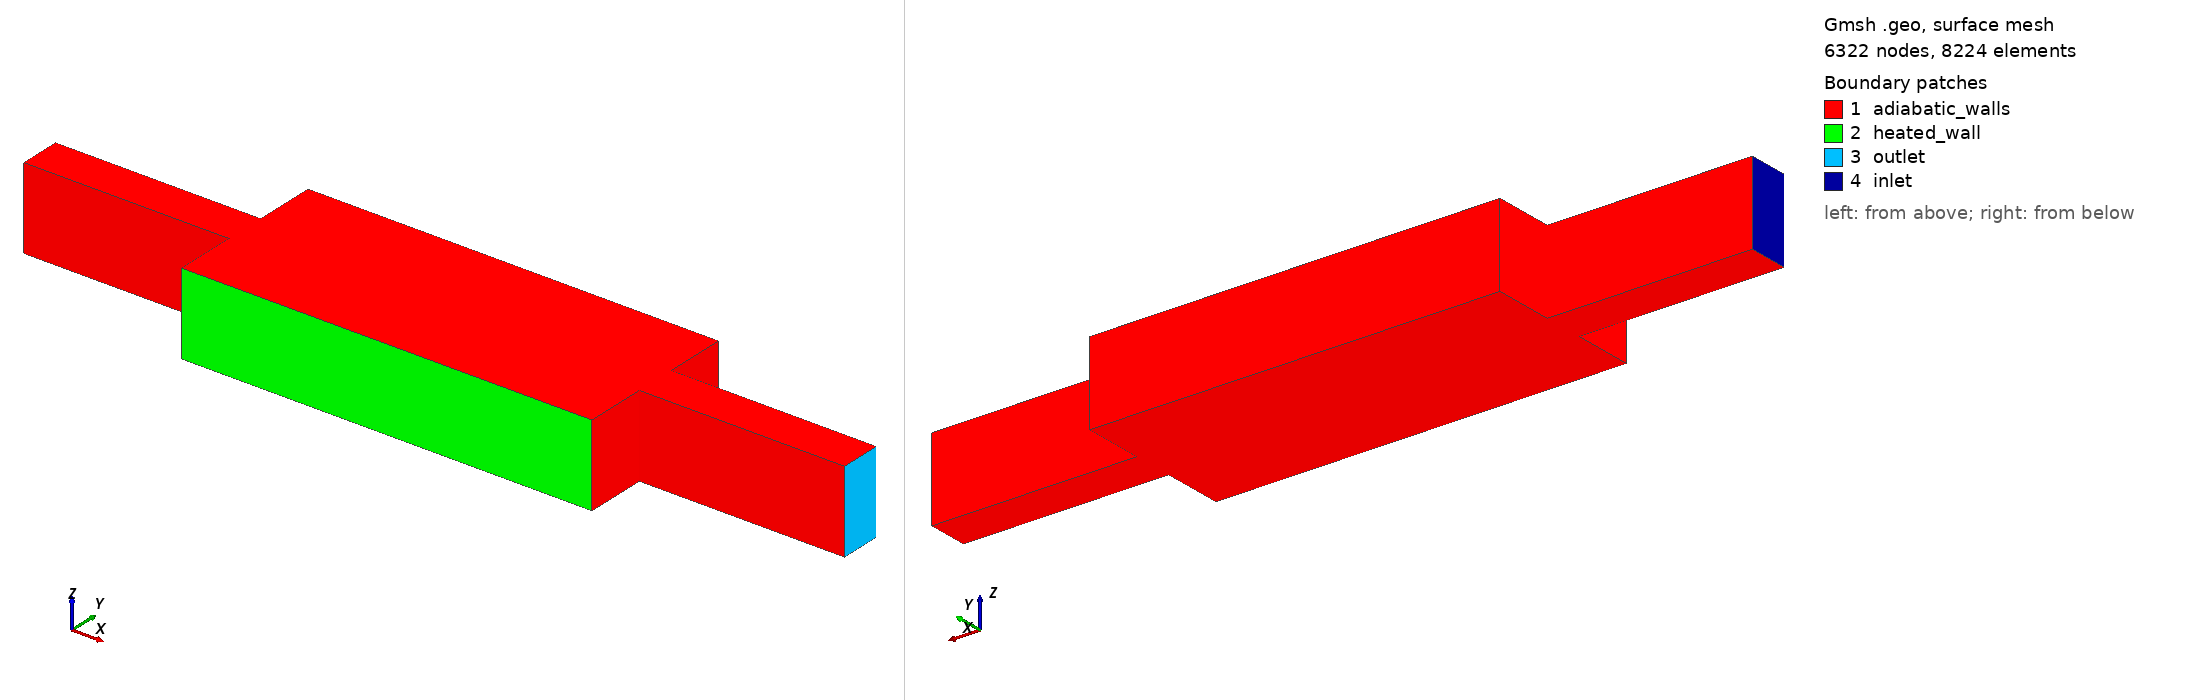

Gmsh geometry script, surface-meshed: 6322 nodes, 8224 surface elements. Boundary patches (legend numbers): 1 adiabatic_walls, 2 heated_wall, 3 outlet, 4 inlet. Left view from above one corner, right view from below the opposite corner. Legend entries are the model's physical surfaces. The drawing asked Gmsh for element sizes between 1% and 20% of the model's largest extent; the script's own settings can give other sizes.

=== baseline_module_v3_thermal_refined.geo (drawn) ===
// Baseline module v3 thermal refined
// Units: meters.
//
// Same envelope and patch names as v1/v2. This is a second thermal-focused
// refinement near the heated lower chamber wall.

SetFactory("OpenCASCADE");

Mesh.CharacteristicLengthMin = 0.0015;
Mesh.CharacteristicLengthMax = 0.0060;
Mesh.CharacteristicLengthExtendFromBoundary = 0;

inlet_length = 0.10;
chamber_length = 0.20;
outlet_length = 0.10;

inlet_width = 0.02;
chamber_width = 0.08;
outlet_width = 0.02;
depth = 0.04;

lc_base = 0.0060;
lc_hot = 0.0015;

// 2D footprint points in x-y plane. Centerline is y = 0.
p1 = newp; Point(p1) = {0.00, -inlet_width/2, 0, lc_base};
p2 = newp; Point(p2) = {inlet_length, -inlet_width/2, 0, lc_base};
p3 = newp; Point(p3) = {inlet_length, -chamber_width/2, 0, lc_hot};
p4 = newp; Point(p4) = {inlet_length + chamber_length, -chamber_width/2, 0, lc_hot};
p5 = newp; Point(p5) = {inlet_length + chamber_length, -outlet_width/2, 0, lc_base};
p6 = newp; Point(p6) = {inlet_length + chamber_length + outlet_length, -outlet_width/2, 0, lc_base};
p7 = newp; Point(p7) = {inlet_length + chamber_length + outlet_length, outlet_width/2, 0, lc_base};
p8 = newp; Point(p8) = {inlet_length + chamber_length, outlet_width/2, 0, lc_base};
p9 = newp; Point(p9) = {inlet_length + chamber_length, chamber_width/2, 0, lc_base};
p10 = newp; Point(p10) = {inlet_length, chamber_width/2, 0, lc_base};
p11 = newp; Point(p11) = {inlet_length, inlet_width/2, 0, lc_base};
p12 = newp; Point(p12) = {0.00, inlet_width/2, 0, lc_base};

l1 = newl; Line(l1) = {p1, p2};
l2 = newl; Line(l2) = {p2, p3};
l3 = newl; Line(l3) = {p3, p4};
l4 = newl; Line(l4) = {p4, p5};
l5 = newl; Line(l5) = {p5, p6};
l6 = newl; Line(l6) = {p6, p7};
l7 = newl; Line(l7) = {p7, p8};
l8 = newl; Line(l8) = {p8, p9};
l9 = newl; Line(l9) = {p9, p10};
l10 = newl; Line(l10) = {p10, p11};
l11 = newl; Line(l11) = {p11, p12};
l12 = newl; Line(l12) = {p12, p1};

// Refine around the heated chamber wall before extrusion.
Field[1] = Distance;
Field[1].EdgesList = {l3};
Field[1].NNodesByEdge = 200;

Field[2] = Threshold;
Field[2].InField = 1;
Field[2].SizeMin = lc_hot;
Field[2].SizeMax = lc_base;
Field[2].DistMin = 0.004;
Field[2].DistMax = 0.025;
Background Field = 2;

loop1 = newll; Curve Loop(loop1) = {l1,l2,l3,l4,l5,l6,l7,l8,l9,l10,l11,l12};
s1 = news; Plane Surface(s1) = {loop1};

out[] = Extrude {0, 0, depth} {
  Surface{s1};
  Layers{24};
  Recombine;
};

// Extrusion return surfaces follow the original curve order:
// out[2] from l1, out[3] from l2, ..., out[13] from l12.
// Inlet cap is generated from l12; outlet cap is generated from l6.
Physical Surface("inlet") = {out[13]};
Physical Surface("outlet") = {out[7]};

// Heated wall choice: the wide lower chamber wall.
Physical Surface("heated_wall") = {out[4]};

// Include the original source surface s1 and the extruded cap out[0], plus
// unheated side walls. Without s1, OpenFOAM receives undefined default faces.
Physical Surface("adiabatic_walls") = {s1, out[0], out[2], out[3], out[5], out[6], out[8], out[9], out[10], out[11], out[12]};
Physical Volume("fluid") = {out[1]};
